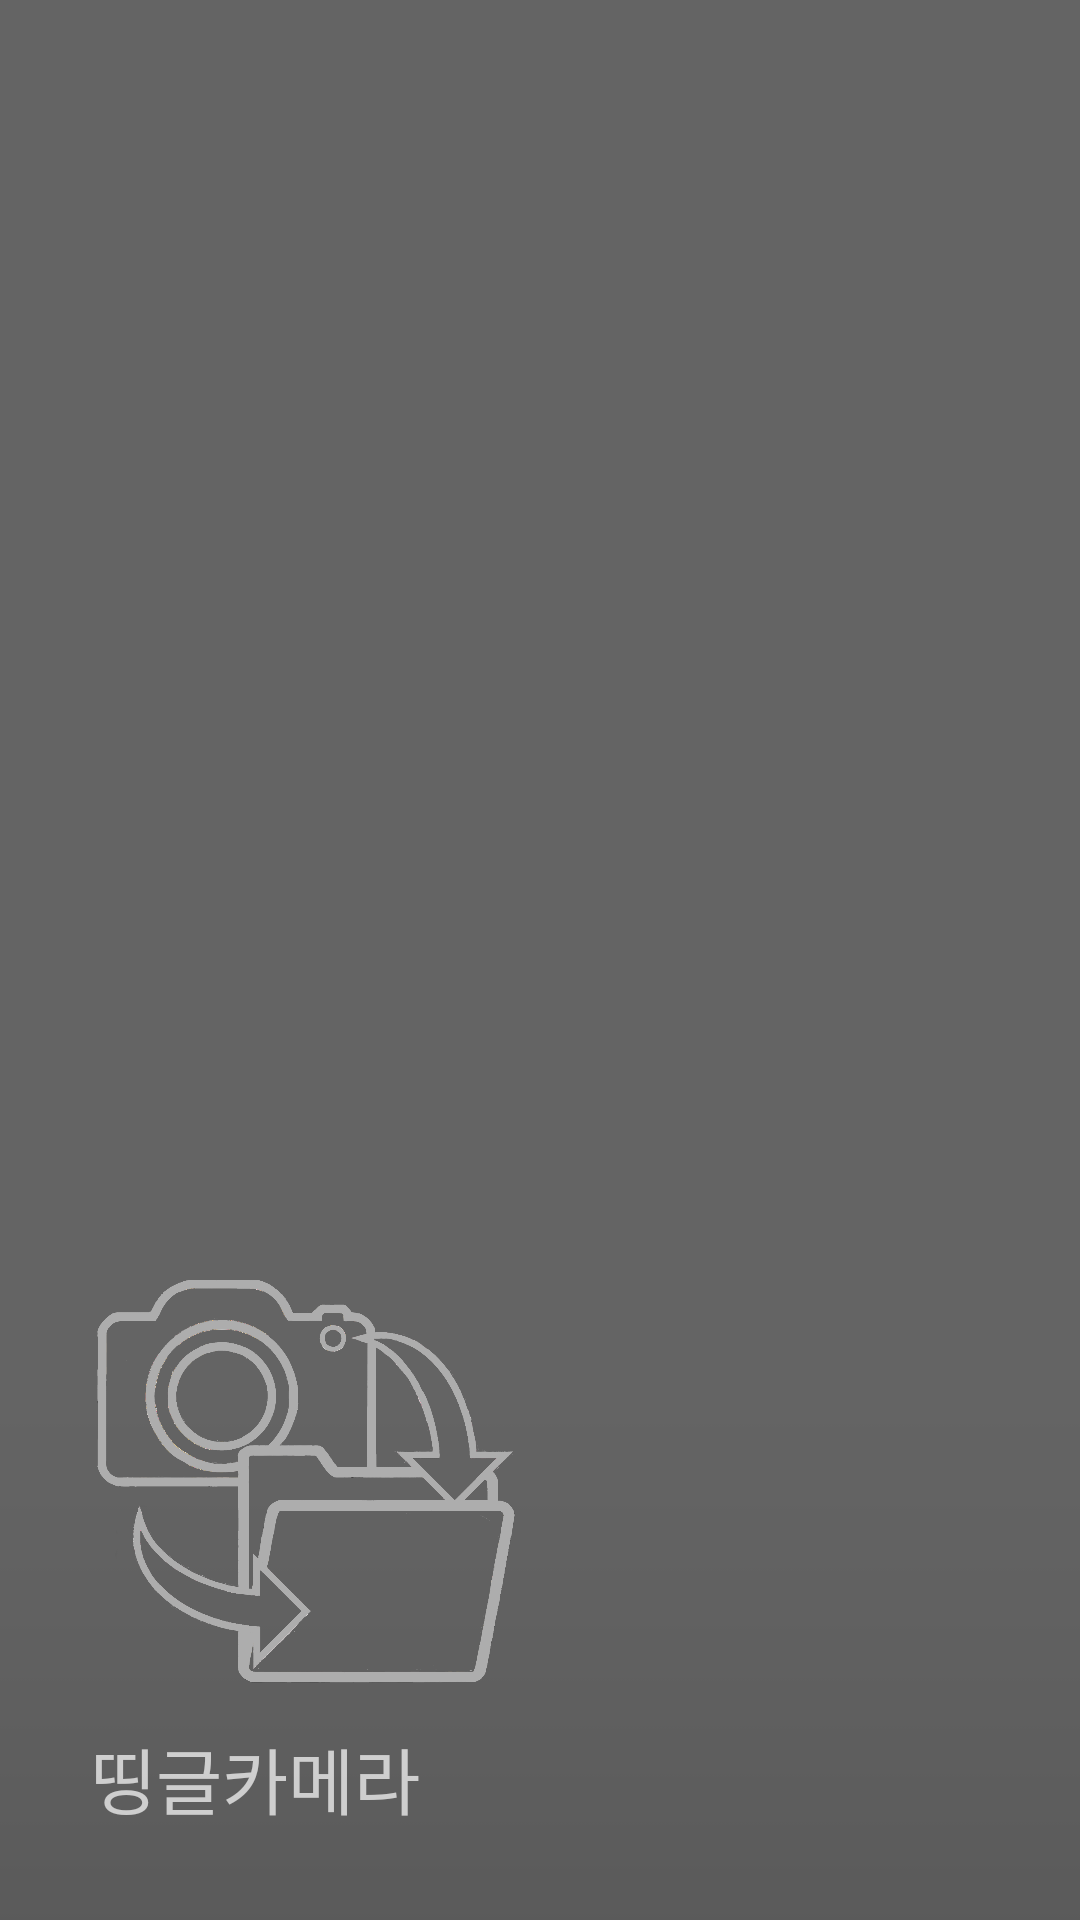

This screen was rendered from an Android layout file. Write that file and the resources it references.
<!-- AndroidManifest.xml: application theme AppTheme -->
<!-- res/layout/navi_header.xml -->
<?xml version="1.0" encoding="utf-8"?>
<LinearLayout xmlns:android="http://schemas.android.com/apk/res/android"
    xmlns:app="http://schemas.android.com/apk/res-auto"
    android:layout_width="200dp"
    android:layout_height="300dp"
    android:background="@drawable/shadow"
    android:gravity="bottom"

    android:orientation="vertical"
    android:padding="30dp"
    android:theme="@style/ThemeOverlay.AppCompat.Dark">

    <ImageView
        android:id="@+id/imageView"
        android:layout_width="150dp"
        android:layout_height="150dp"
        app:srcCompat="@drawable/icon_main" />

    <TextView
        android:layout_width="match_parent"
        android:layout_height="wrap_content"
        android:text="띵글카메라"
        android:textSize="24sp" />

</LinearLayout>
<!-- resources referenced by this layout -->
<resources>
  <!-- drawable icon_main: png bitmap (drawable, 162253 bytes) -->
  <!-- drawable shadow: png bitmap (drawable, 354 bytes) -->
  <style name="AppTheme" parent="Theme.AppCompat.Light.DarkActionBar">
          
          
  
          <item name="colorPrimary">@color/colorPrimary</item>
          <item name="colorPrimaryDark">@color/colorPrimaryDark</item>
          <item name="colorAccent">#adadad</item>
      </style>
  <color name="colorPrimary">#646464</color>
  <color name="colorPrimaryDark">#3700B3</color>
</resources>
